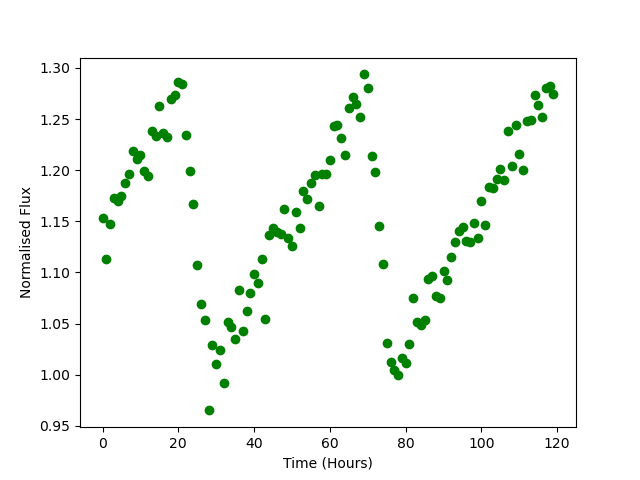

The table this chart was drawn from, first rows:
Time, Flux
0.0, 1.154
1.0, 1.113
2.0, 1.147
3.0, 1.173
4.0, 1.17
5.0, 1.175
6.0, 1.187
7.0, 1.196
8.0, 1.219
9.0, 1.211
10.0, 1.215
11.0, 1.199
12.0, 1.194
13.0, 1.238
14.0, 1.234
15.0, 1.262
16.0, 1.236
17.0, 1.232
18.0, 1.27
19.0, 1.274
20.0, 1.286
21.0, 1.284
22.0, 1.235
23.0, 1.199
24.0, 1.167
25.0, 1.107
26.0, 1.069
27.0, 1.053
28.0, 0.9651
29.0, 1.029
30.0, 1.011
31.0, 1.024
32.0, 0.9918
33.0, 1.052
34.0, 1.047
35.0, 1.035
36.0, 1.082
37.0, 1.042
38.0, 1.062
39.0, 1.08
40.0, 1.098
41.0, 1.09
42.0, 1.113
43.0, 1.054
44.0, 1.136
45.0, 1.143
46.0, 1.14
47.0, 1.138
48.0, 1.162
49.0, 1.134
50.0, 1.126
51.0, 1.159
52.0, 1.143
53.0, 1.18
54.0, 1.172
55.0, 1.187
56.0, 1.196
57.0, 1.165
58.0, 1.196
59.0, 1.196
... 60 more rows
